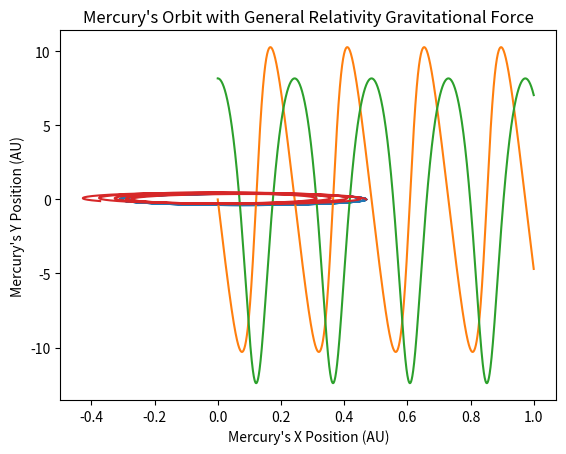

This chart was generated by the following Python code:
import numpy as np
import matplotlib.pyplot as plt


x0 = 0.47
y0 = 0
vx0 = 0
vy0 = 8.17
deltat = 0.0001
G = 39.5

ALPHA = 0.01

def radius(x,y):
    return np.sqrt((x**2)+(y**2))

def force(x,y, radius = radius):
    return -1*G*x/radius(x,y)**3, -1*G*y/radius(x,y)**3

def rel_force(x, y):
    return -1*G*x/radius(x,y)**3*(1+ALPHA/radius(x,y)**2), -1*G*y/radius(x,y)**3*(1+ALPHA/radius(x,y)**2)


def manul_integr(x_0, y_0, v_x0, v_y0, deltat, tot, force = force):
    num_steps = int(tot/deltat)
    
    time = np.linspace(0, tot, num_steps)
    x = np.zeros(num_steps)
    y = np.zeros(num_steps)
    v_x = np.zeros(num_steps)
    v_y = np.zeros(num_steps)

    x[0] = x_0
    y[0] = y_0
    v_x[0] = v_x0
    v_y[0] = v_y0

    for i in range(1, num_steps):
        forcex, forcey = force(x[i-1], y[i-1])
        v_next_x = v_x[i-1] + forcex*deltat
        v_next_y = v_y[i-1] + forcey*deltat
        v_x[i], v_y[i] = v_next_x, v_next_y

        x_next = x[i-1] + v_x[i]*deltat
        y_next = y[i-1] + v_y[i]*deltat
        x[i], y[i] = x_next, y_next
    
    return x,y, v_x, v_y, time
        
def plotting(x_axis, y_axis, title, xlabel, ylabel):
    plt.title(f"{title}")
    plt.xlabel(f"{xlabel}")
    plt.ylabel(f"{ylabel}")
    plt.plot(x_axis, y_axis)
    plt.show()

x,y, vx, vy, t = manul_integr(x_0 = x0, y_0 = y0, v_x0= vx0, v_y0 = vy0, deltat = deltat, tot = 1)
plotting(x, y, "Mercury's Orbit", "Mercury's X position (AU)", "Mercury's Position (AU)")
plotting(t,vx, "Mercury's Velocity along X-Directioun vs Time", "Time (Year)", "Mercury's X Velocity (AU/Year)")
plotting(t,vy, "Mercury's Velocity along Y-Direction vs Time","Time (Year)",  "Mercury's Y Velocity (AU/Year)")

x,y, vx, vy, t = manul_integr(x_0 = x0, y_0 = y0, v_x0= vx0, v_y0 = vy0, deltat = deltat, tot = 1, force = rel_force)
plotting(x, y, "Mercury's Orbit with General Relativity Gravitational Force", "Mercury's X Position (AU)", "Mercury's Y Position (AU)")


x0 = 1
y0 = 0
vx0 = 0
vy0 = 6.18

